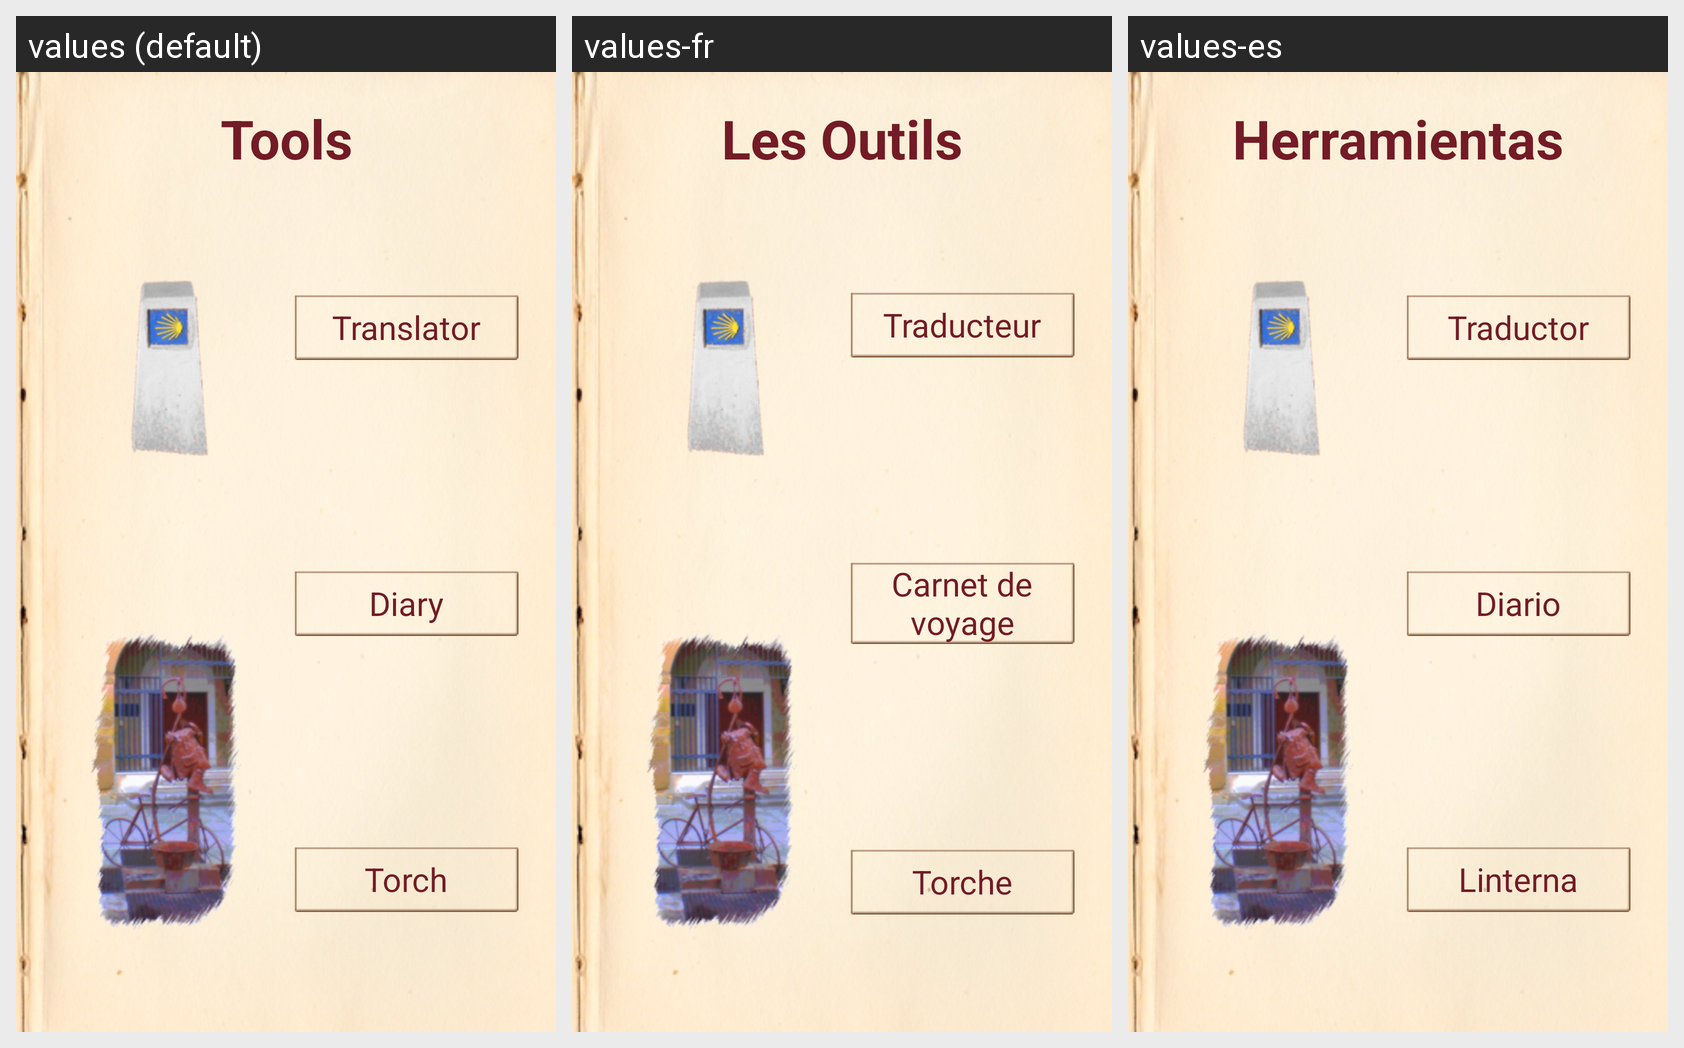

For this localized Android screen grid, give each drawn string resource with its value in every locale shown.
Android screen res/layout/layout_outils_activity.xml rendered under 3 locales, left to right: values (default), values-fr, values-es. Device: Nexus 5 (rendered at 1080×1920; each locale shown at half size, 540×960, under a caption strip naming it); theme android:Theme.NoTitleBar.
Strings drawn on this screen, with the default value and each locale's value (text and hints the layout hard-codes, and strings that could not be matched under every locale, appear in the picture but are not listed):

TitreOutils
  values: Tools
  values-fr: Les Outils
  values-es: Herramientas

TitreDictionnaire
  values: Translator
  values-fr: Traducteur
  values-es: Traductor

TitreCompostelle
  values: Diary
  values-fr: Carnet de voyage
  values-es: Diario

TitreTorche
  values: Torch
  values-fr: Torche
  values-es: Linterna
